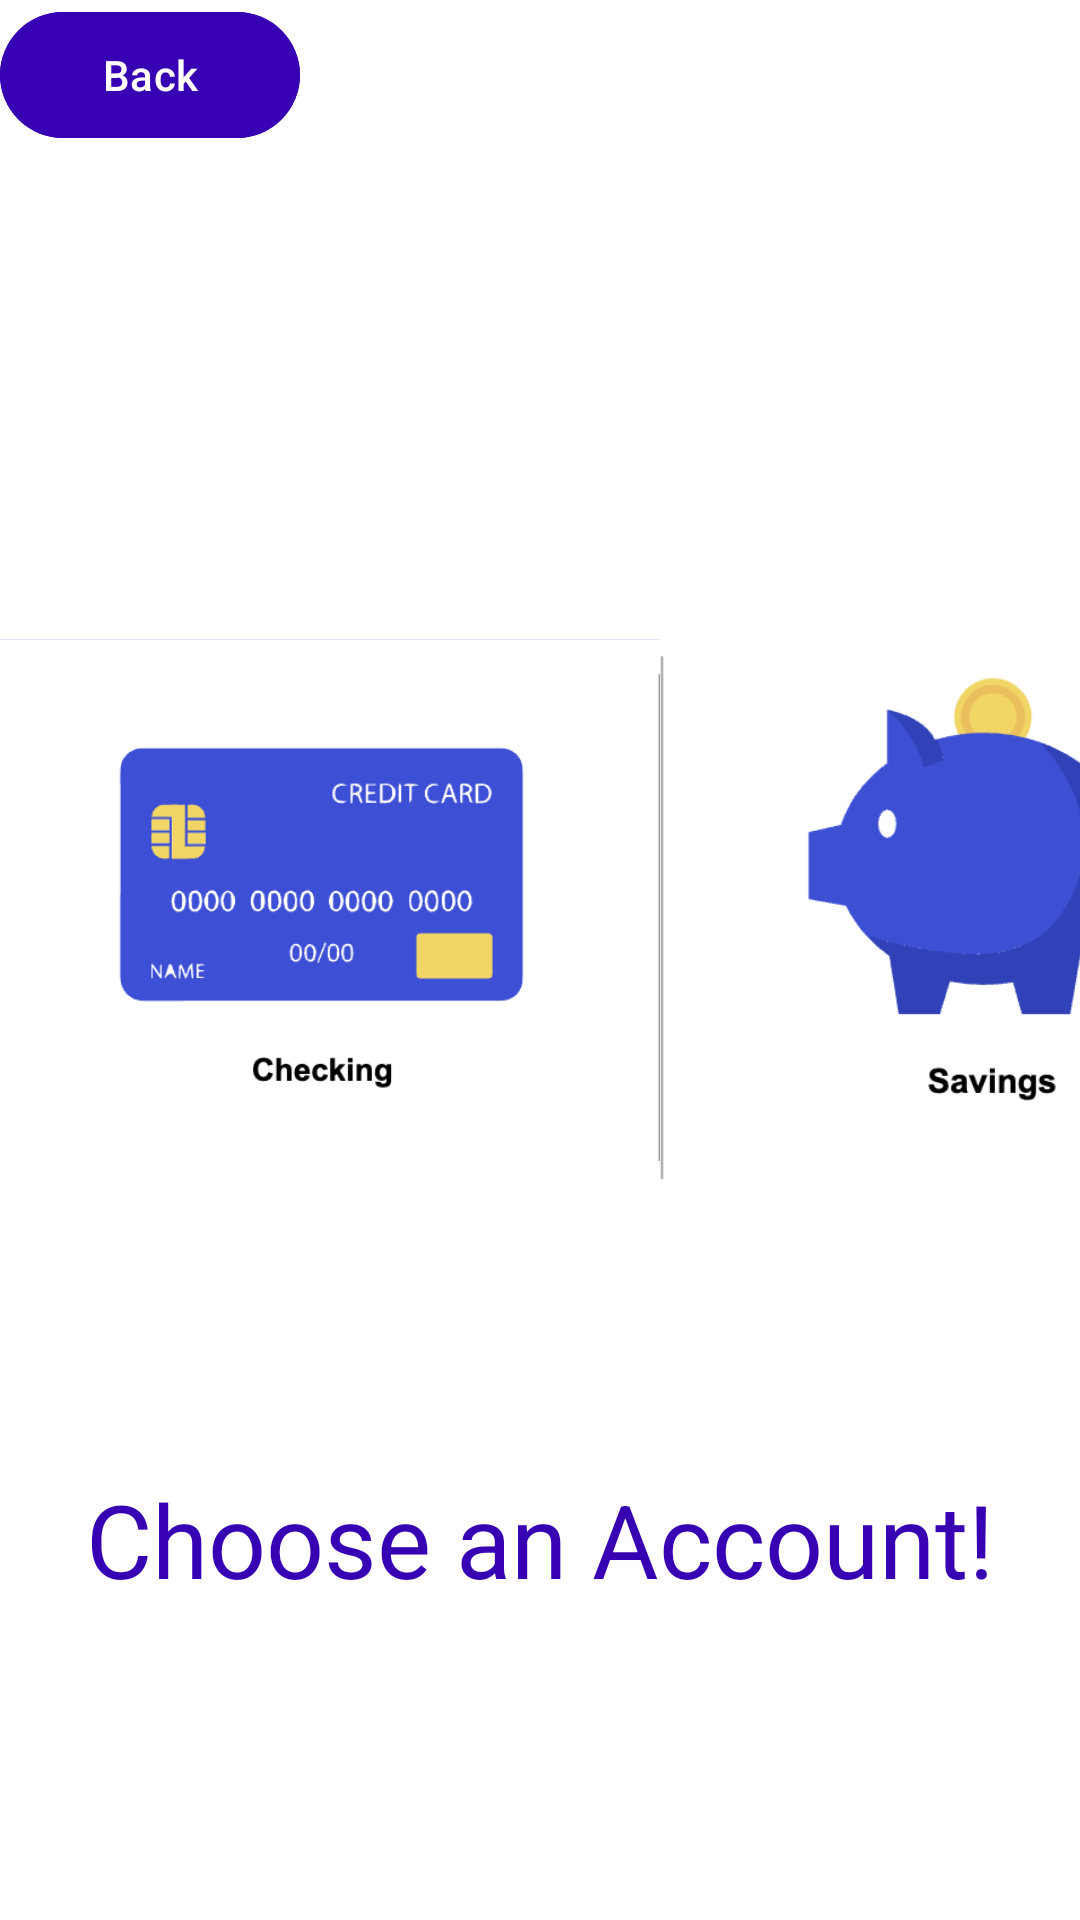

Produce the Android XML layout that renders to this screen, including the resource entries it uses.
<!-- AndroidManifest.xml: activity theme Theme.ATM -->
<!-- res/layout/activity_choose.xml -->
<?xml version="1.0" encoding="utf-8"?>
<LinearLayout xmlns:android="http://schemas.android.com/apk/res/android"
    android:layout_width="match_parent"
    android:layout_height="match_parent"
    android:background="@color/white"
    android:orientation="vertical">

    <com.google.android.material.button.MaterialButton
        android:id="@+id/back"
        android:layout_width="100dp"
        android:layout_height="50dp"
        android:text="Back"
        android:textColor="@color/white"
        android:backgroundTint="@color/purple_700"
        android:layout_marginTop="0dp">

    </com.google.android.material.button.MaterialButton>

    <LinearLayout
        android:layout_width="match_parent"
        android:layout_height="match_parent"
        android:orientation="horizontal">

        <ImageButton
            android:id="@+id/checkings"
            android:layout_width="220dp"
            android:layout_height="500dp"
            android:src="@drawable/checkings"
            android:scaleType="fitCenter"
            android:background="@android:color/transparent">
        </ImageButton>

        <ImageButton
            android:id="@+id/savings"
            android:layout_width="220dp"
            android:layout_height="500dp"
            android:src="@drawable/savings"
            android:scaleType="fitCenter"
            android:background="@android:color/transparent">
        </ImageButton>

    </LinearLayout>

    <com.google.android.material.textview.MaterialTextView
        android:layout_width="match_parent"
        android:layout_height="300dp"
        android:text="Choose an Account!"
        android:layout_marginTop="-150dp"
        android:textAlignment="center"
        android:textSize="34sp"
        android:textColor="@color/purple_700">
    </com.google.android.material.textview.MaterialTextView>

</LinearLayout>
<!-- resources referenced by this layout -->
<resources>
  <!-- drawable checkings: png bitmap (drawable, 21990 bytes) -->
  <!-- drawable savings: png bitmap (drawable, 18931 bytes) -->
  <style name="Theme.ATM" parent="android:Theme.Material.Light.NoActionBar" />
  <!-- not gathered from this repository: default colours our renderer supplied (Android Studio template values) -->
  <color name="purple_700">#FF3700B3</color>
  <color name="white">#FFFFFFFF</color>
</resources>
